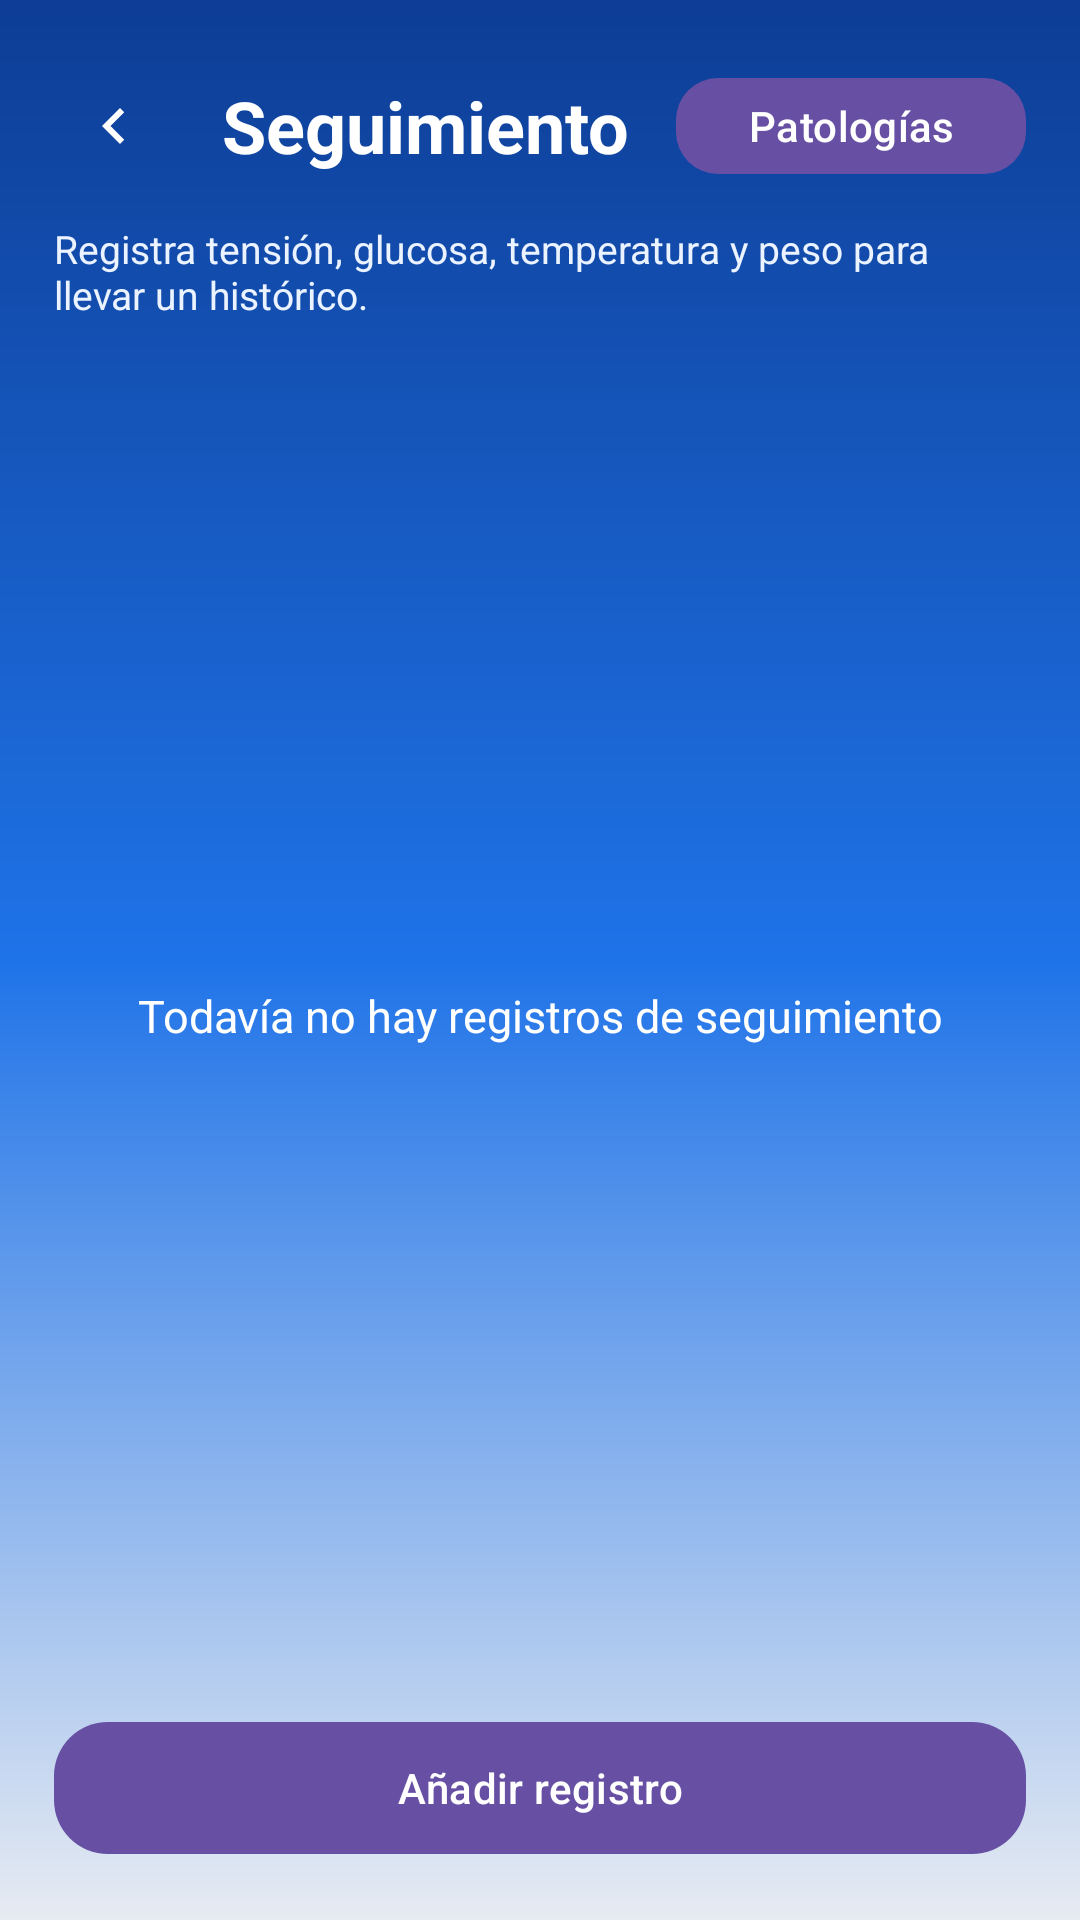

Here is an Android app screen rendered from its layout file. Give the layout XML and the strings, colors and styles it references.
<!-- AndroidManifest.xml: application theme Theme.Care360 -->
<!-- res/layout/activity_seguimiento.xml -->
<?xml version="1.0" encoding="utf-8"?>
<androidx.constraintlayout.widget.ConstraintLayout xmlns:android="http://schemas.android.com/apk/res/android"
    xmlns:app="http://schemas.android.com/apk/res-auto"
    android:layout_width="match_parent"
    android:layout_height="match_parent"
    android:background="@drawable/bg_home_surface">

    <LinearLayout
        android:id="@+id/layoutHeaderSeguimiento"
        android:layout_width="0dp"
        android:layout_height="wrap_content"
        android:layout_marginStart="18dp"
        android:layout_marginTop="18dp"
        android:layout_marginEnd="18dp"
        android:gravity="center_vertical"
        android:minHeight="48dp"
        android:orientation="horizontal"
        app:layout_constraintTop_toTopOf="parent"
        app:layout_constraintStart_toStartOf="parent"
        app:layout_constraintEnd_toEndOf="parent">

        <ImageButton
            android:id="@+id/btnBackSeguimiento"
            android:layout_width="40dp"
            android:layout_height="40dp"
            android:background="?attr/selectableItemBackgroundBorderless"
            android:contentDescription="@string/cd_volver"
            android:padding="8dp"
            android:src="@drawable/ic_arrow_back"
            app:tint="#FFFFFF" />

        <TextView
            android:id="@+id/txtTituloSeguimiento"
            android:layout_width="0dp"
            android:layout_height="wrap_content"
            android:layout_weight="1"
            android:gravity="center"
            android:text="@string/seguimiento_title"
            android:textColor="#FFFFFF"
            android:textSize="24sp"
            android:textStyle="bold" />

        <com.google.android.material.button.MaterialButton
            android:id="@+id/btnPatologiasDesdeSeguimiento"
            android:layout_width="wrap_content"
            android:layout_height="40dp"
            android:text="@string/patologias_title"
            android:textAllCaps="false"
            app:cornerRadius="14dp" />
    </LinearLayout>

    <TextView
        android:id="@+id/txtSeguimientoHelp"
        android:layout_width="0dp"
        android:layout_height="wrap_content"
        android:layout_marginStart="18dp"
        android:layout_marginTop="8dp"
        android:layout_marginEnd="18dp"
        android:text="@string/seguimiento_help"
        android:textColor="#EAF3FF"
        android:textSize="13sp"
        app:layout_constraintTop_toBottomOf="@id/layoutHeaderSeguimiento"
        app:layout_constraintStart_toStartOf="parent"
        app:layout_constraintEnd_toEndOf="parent" />

    <androidx.recyclerview.widget.RecyclerView
        android:id="@+id/rvSeguimiento"
        android:layout_width="0dp"
        android:layout_height="0dp"
        android:clipToPadding="false"
        android:paddingStart="16dp"
        android:paddingTop="16dp"
        android:paddingEnd="16dp"
        android:paddingBottom="16dp"
        app:layout_constraintTop_toBottomOf="@id/txtSeguimientoHelp"
        app:layout_constraintBottom_toTopOf="@id/btnAddSeguimiento"
        app:layout_constraintStart_toStartOf="parent"
        app:layout_constraintEnd_toEndOf="parent" />

    <TextView
        android:id="@+id/txtEmptySeguimiento"
        android:layout_width="0dp"
        android:layout_height="wrap_content"
        android:layout_marginStart="24dp"
        android:layout_marginEnd="24dp"
        android:gravity="center"
        android:text="@string/seguimiento_empty"
        android:textColor="#FFFFFF"
        android:textSize="15sp"
        app:layout_constraintTop_toTopOf="@id/rvSeguimiento"
        app:layout_constraintBottom_toBottomOf="@id/rvSeguimiento"
        app:layout_constraintStart_toStartOf="parent"
        app:layout_constraintEnd_toEndOf="parent" />

    <com.google.android.material.button.MaterialButton
        android:id="@+id/btnAddSeguimiento"
        android:layout_width="0dp"
        android:layout_height="52dp"
        android:layout_marginStart="18dp"
        android:layout_marginEnd="18dp"
        android:layout_marginBottom="18dp"
        android:text="@string/seguimiento_add"
        android:textAllCaps="false"
        app:cornerRadius="18dp"
        app:layout_constraintBottom_toBottomOf="parent"
        app:layout_constraintStart_toStartOf="parent"
        app:layout_constraintEnd_toEndOf="parent" />

</androidx.constraintlayout.widget.ConstraintLayout>
<!-- resources referenced by this layout -->
<resources>
  <!-- drawable bg_home_surface (drawable) -->
  <?xml version="1.0" encoding="utf-8"?>
  <shape xmlns:android="http://schemas.android.com/apk/res/android">
      <gradient
          android:angle="270"
          android:startColor="#0D3D95"
          android:centerColor="#1F73E8"
          android:endColor="#E7EBF2" />
  </shape>
  <!-- drawable ic_arrow_back (drawable) -->
  <?xml version="1.0" encoding="utf-8"?>
  <vector xmlns:android="http://schemas.android.com/apk/res/android"
      android:width="24dp"
      android:height="24dp"
      android:viewportWidth="24"
      android:viewportHeight="24">
  
      <path
          android:fillColor="#FFFFFF"
          android:pathData="M15.41,7.41 14,6l-6,6 6,6 1.41,-1.41L10.83,12z" />
  </vector>
  <string name="cd_volver">Volver</string>
  <string name="patologias_title">Patologías</string>
  <string name="seguimiento_add">Añadir registro</string>
  <string name="seguimiento_empty">Todavía no hay registros de seguimiento</string>
  <string name="seguimiento_help">Registra tensión, glucosa, temperatura y peso para llevar un histórico.</string>
  <string name="seguimiento_title">Seguimiento</string>
  <style name="Theme.Care360" parent="Base.Theme.Care360" />
  <style name="Base.Theme.Care360" parent="Theme.Material3.DayNight.NoActionBar">
          
          
      </style>
</resources>
